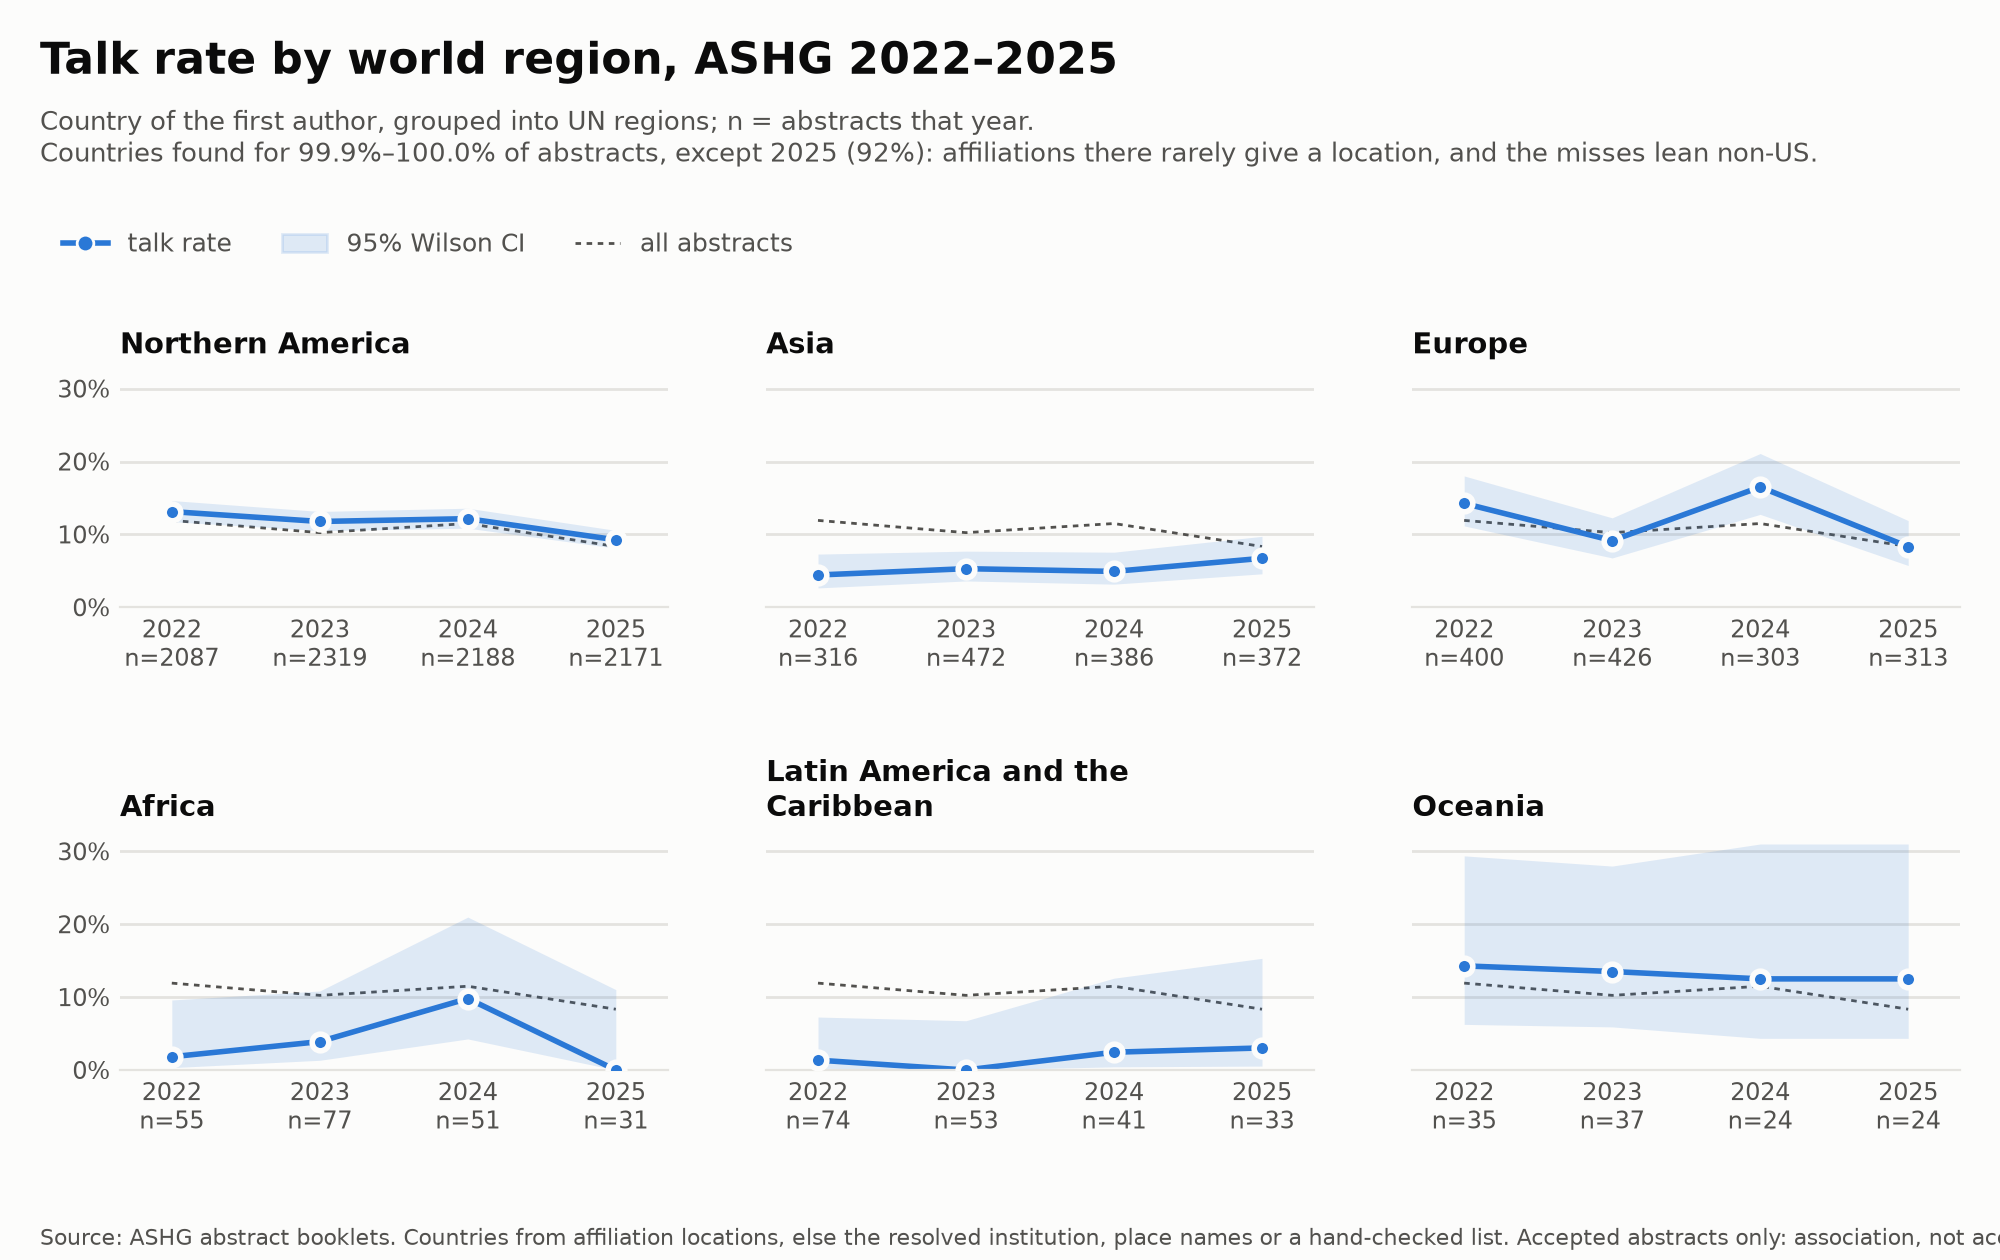

Data behind this chart, as committed beside it:
year, region, abstracts, talks, talk_rate, ci_lo, ci_hi, baseline, coverage
2022, Africa, 55, 1, 0.01818, 0.003217, 0.09606, 0.1192, 0.9986
2022, Asia, 316, 14, 0.0443, 0.02657, 0.07298, 0.1192, 0.9986
2022, Europe, 400, 57, 0.1425, 0.1116, 0.1802, 0.1192, 0.9986
2022, Latin America and the Caribbean, 74, 1, 0.01351, 0.002389, 0.07266, 0.1192, 0.9986
2022, Northern America, 2087, 274, 0.1313, 0.1175, 0.1465, 0.1192, 0.9986
2022, Oceania, 35, 5, 0.1429, 0.0626, 0.2938, 0.1192, 0.9986
2023, Africa, 77, 3, 0.03896, 0.01334, 0.1084, 0.1024, 1
2023, Asia, 472, 25, 0.05297, 0.03613, 0.07702, 0.1024, 1
2023, Europe, 426, 39, 0.09155, 0.06769, 0.1227, 0.1024, 1
2023, Latin America and the Caribbean, 53, 0, 0, 0, 0.06758, 0.1024, 1
2023, Northern America, 2319, 273, 0.1177, 0.1052, 0.1315, 0.1024, 1
2023, Oceania, 37, 5, 0.1351, 0.05913, 0.2798, 0.1024, 1
2024, Africa, 51, 5, 0.09804, 0.04261, 0.2098, 0.1149, 0.9997
2024, Asia, 386, 19, 0.04922, 0.03174, 0.07559, 0.1149, 0.9997
2024, Europe, 303, 50, 0.165, 0.1275, 0.211, 0.1149, 0.9997
2024, Latin America and the Caribbean, 41, 1, 0.02439, 0.004318, 0.126, 0.1149, 0.9997
2024, Northern America, 2188, 266, 0.1216, 0.1085, 0.1359, 0.1149, 0.9997
2024, Oceania, 24, 3, 0.125, 0.04344, 0.31, 0.1149, 0.9997
2025, Africa, 31, 0, 0, 0, 0.1103, 0.08339, 0.9198
2025, Asia, 372, 25, 0.0672, 0.04593, 0.09732, 0.08339, 0.9198
2025, Europe, 313, 26, 0.08307, 0.05732, 0.1189, 0.08339, 0.9198
2025, Latin America and the Caribbean, 33, 1, 0.0303, 0.005369, 0.1532, 0.08339, 0.9198
2025, Northern America, 2171, 201, 0.09258, 0.0811, 0.1055, 0.08339, 0.9198
2025, Oceania, 24, 3, 0.125, 0.04344, 0.31, 0.08339, 0.9198
